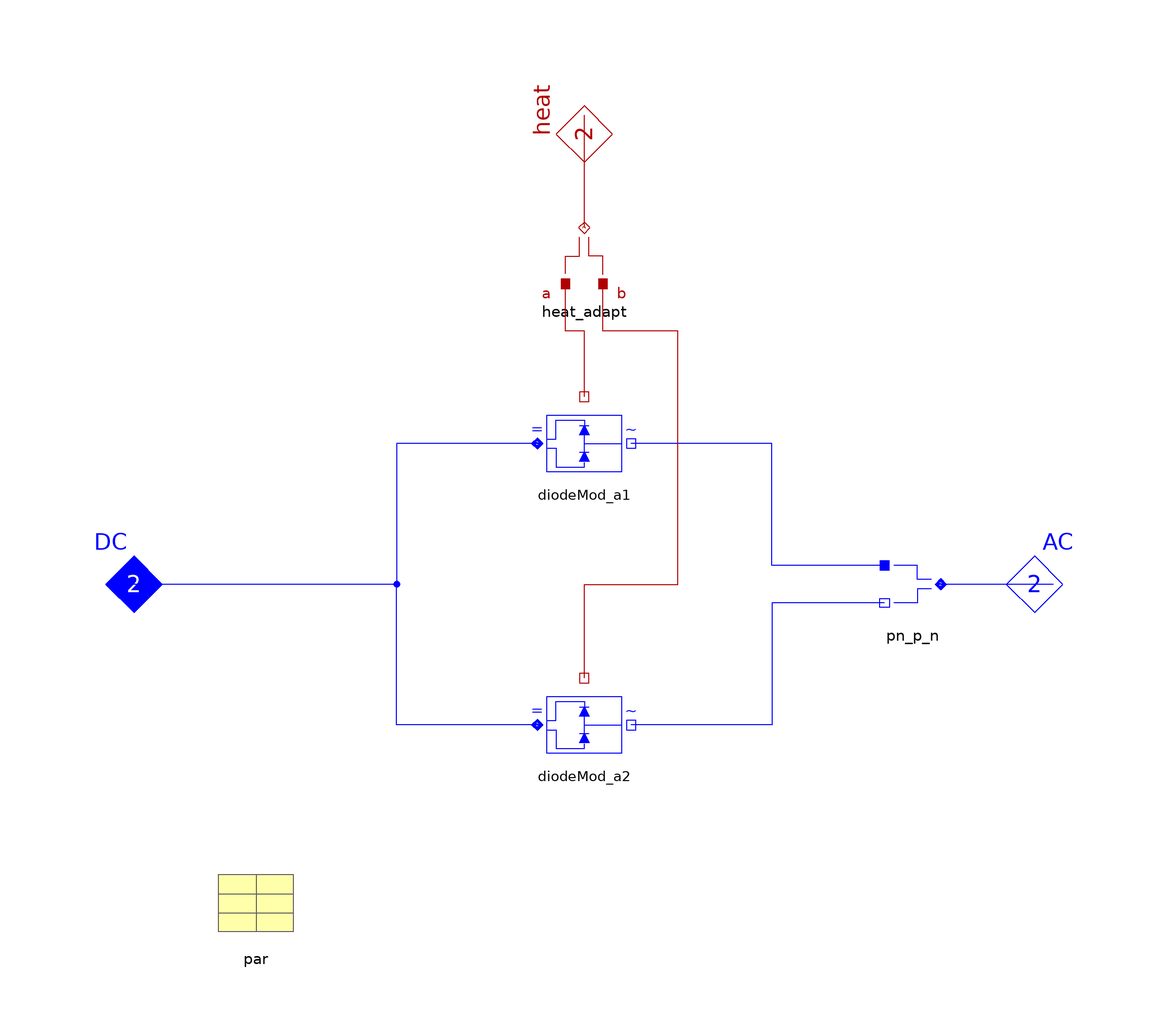

Above is the diagram view of the following Modelica model: its components placed by their Placement annotations and its connect equations drawn as lines.

model RectifierModular "Rectifier modular, 1-phase"
  extends Partials.AC_DC_base(heat(final m=2));

  package SCpackage=Semiconductors.Ideal "SC package";
  replaceable parameter SCpackage.SCparameter par(final Hsw_nom=0)
        "SC parameters"
  annotation (Placement(transformation(extent={{-80,-80},{-60,-60}}, rotation=0)));
  Nodes.Electric_pn_p_n pn_p_n annotation (Placement(transformation(extent={{80,
                -10},{60,10}}, rotation=0)));
  Common.Thermal.Heat_a_b_ab heat_adapt annotation (Placement(transformation(
              extent={{-10,60},{10,80}}, rotation=0)));
  Semiconductors.PhaseModules.DiodeModule diodeMod_a1(par=par)
        "diode module AC_a1"
      annotation (Placement(transformation(extent={{-10,20},{10,40}}, rotation=
                0)));
  Semiconductors.PhaseModules.DiodeModule diodeMod_a2(par=par)
        "diode module AC_a2"
      annotation (Placement(transformation(extent={{-10,-40},{10,-20}},
              rotation=0)));


equation
  connect(AC, pn_p_n.term_pn)
      annotation (Line(points={{100,0},{76,0}}, color={0,0,255}));
  connect(pn_p_n.term_p, diodeMod_a1.AC)   annotation (Line(points={{64,4},{40,
              4},{40,30},{10,30}}, color={0,0,255}));
  connect(diodeMod_a1.DC, DC)   annotation (Line(points={{-10,30},{-40,30},{-40,
              0},{-100,0}}, color={0,0,255}));
  connect(pn_p_n.term_n, diodeMod_a2.AC)   annotation (Line(points={{64,-4},{40,
              -4},{40,-30},{10,-30}}, color={0,0,255}));
  connect(diodeMod_a2.DC, DC)   annotation (Line(points={{-10,-30},{-40,-30},{
              -40,0},{-100,0}}, color={0,0,255}));
  connect(diodeMod_a1.heat, heat_adapt.port_a) annotation (Line(points={{0,40},
              {0,54},{-4,54},{-4,64}}, color={176,0,0}));
  connect(diodeMod_a2.heat, heat_adapt.port_b) annotation (Line(points={{0,-20},
              {0,0},{20,0},{20,54},{4,54},{4,64}}, color={176,0,0}));
  connect(heat_adapt.port_ab, heat)
        annotation (Line(points={{0,76},{0,100}}, color={176,0,0}));
annotation (defaultComponentName="rectifier",
  Documentation(
          info="<html>
<p>Passive rectifier, using diode-modules.</p>
</html>"),
  Icon(coordinateSystem(
            preserveAspectRatio=false,
            extent={{-100,-100},{100,100}},
            grid={2,2}), graphics={Text(
              extent={{-100,-70},{100,-90}},
              lineColor={176,0,0},
              textString=
               "modular")}));
end RectifierModular;